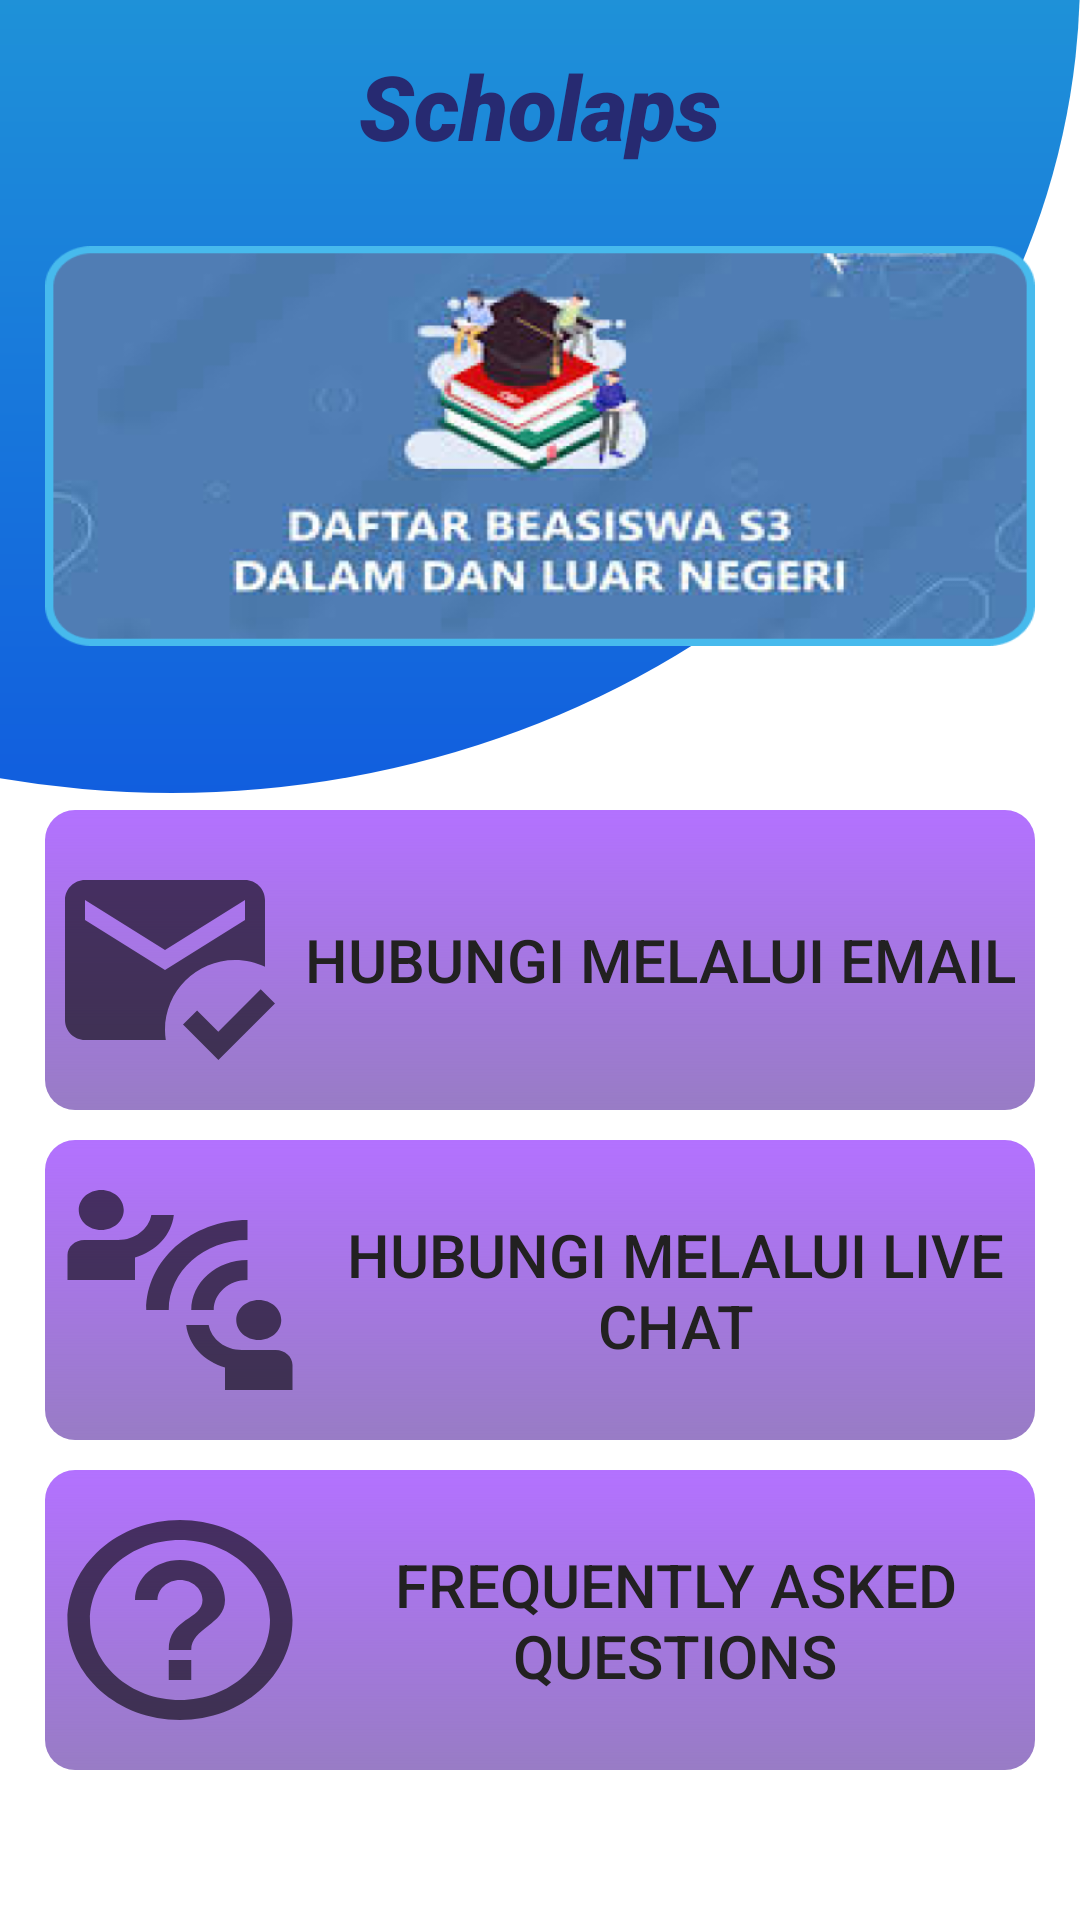

Reconstruct the res/layout file that produces this screen, plus the resources it refers to.
<!-- AndroidManifest.xml: application theme Theme.Scholaps -->
<!-- res/layout/fragment_customer.xml -->
<?xml version="1.0" encoding="utf-8"?>
<RelativeLayout xmlns:android="http://schemas.android.com/apk/res/android"
    xmlns:tools="http://schemas.android.com/tools"
    android:layout_width="match_parent"
    android:layout_height="match_parent"
    tools:context=".CustomerFragment">


    <View
        android:layout_width="wrap_content"
        android:layout_height="545dp"
        android:layout_alignParentLeft="true"
        android:layout_alignParentTop="true"
        android:layout_marginLeft="-246dp"
        android:layout_marginTop="-281dp"
        android:background="@drawable/background_menu" />

    <TextView
        android:layout_width="wrap_content"
        android:layout_height="wrap_content"
        android:layout_alignParentTop="true"
        android:layout_centerHorizontal="true"
        android:layout_marginTop="15dp"
        android:text="Scholaps"
        android:textSize="30dp"
        android:textColor="#272A71"
        android:fontFamily="sans-serif-black"
        android:textStyle="italic" />

    <ImageView
        android:layout_width="330dp"
        android:layout_height="400px"
        android:layout_alignParentTop="true"
        android:layout_centerHorizontal="true"
        android:layout_marginTop="82dp"
        android:background="@drawable/gambar_beasiswa" />

    <Button
        android:layout_width="330dp"
        android:layout_height="100dp"
        android:layout_alignParentTop="true"
        android:layout_centerHorizontal="true"
        android:layout_marginTop="270dp"
        android:background="@drawable/button_customer"
        android:drawableLeft="@drawable/ic_email"
        android:text="hubungi melalui email"
        android:textSize="20dp"
        android:textColor="#222121"/>

    <Button
        android:layout_width="330dp"
        android:layout_height="100dp"
        android:layout_alignParentTop="true"
        android:layout_centerHorizontal="true"
        android:layout_marginTop="380dp"
        android:background="@drawable/button_customer"
        android:drawableLeft="@drawable/ic_livechat"
        android:text="Hubungi melalui live chat"
        android:textSize="20dp"
        android:textColor="#222121"/>

    <Button
        android:layout_width="330dp"
        android:layout_height="100dp"
        android:layout_alignParentTop="true"
        android:layout_centerHorizontal="true"
        android:layout_marginTop="490dp"
        android:background="@drawable/button_customer"
        android:drawableLeft="@drawable/ic_faq"
        android:text="Frequently Asked questions"
        android:textSize="20dp"
        android:textColor="#222121"/>

</RelativeLayout>
<!-- resources referenced by this layout -->
<resources>
  <!-- drawable background_menu (drawable) -->
  <?xml version="1.0" encoding="utf-8"?>
  <shape xmlns:android="http://schemas.android.com/apk/res/android"
      android:shape="oval">
  
      <gradient
          android:type="linear"
          android:angle="90"
          android:startColor="#115ede"
          android:endColor="#2DC8D2" />
  
  </shape>
  <!-- drawable button_customer (drawable) -->
  <?xml version="1.0" encoding="utf-8"?>
  <shape xmlns:android="http://schemas.android.com/apk/res/android"
      xmlns:tools="http://schemas.android.com/tools"
      xmlns:app="http://schemas.android.com/apk/res-auto"
      >
  
      <gradient
          android:type="linear"
          android:angle="90"
          android:startColor="#987CC5"
          android:endColor="#947C0BFF" />
  
      <corners
          android:bottomLeftRadius="10dp"
          android:bottomRightRadius="10dp"
          android:topLeftRadius="10dp"
          android:topRightRadius="10dp"
          />
  
  </shape>
  <!-- drawable gambar_beasiswa: png bitmap (drawable-v24, 159728 bytes) -->
  <!-- drawable ic_email (drawable) -->
  <vector xmlns:android="http://schemas.android.com/apk/res/android"
      android:width="80dp"
      android:height="80dp"
      android:viewportWidth="24"
      android:viewportHeight="24"
      android:tint="?attr/colorControlNormal">
    <path
        android:fillColor="@android:color/white"
        android:pathData="M12,19c0,-3.87 3.13,-7 7,-7c1.08,0 2.09,0.25 3,0.68V6c0,-1.1 -0.9,-2 -2,-2H4C2.9,4 2,4.9 2,6v12c0,1.1 0.9,2 2,2h8.08C12.03,19.67 12,19.34 12,19zM4,6l8,5l8,-5v2l-8,5L4,8V6zM17.34,22l-3.54,-3.54l1.41,-1.41l2.12,2.12l4.24,-4.24L23,16.34L17.34,22z"/>
  </vector>
  <!-- drawable ic_faq (drawable) -->
  <vector xmlns:android="http://schemas.android.com/apk/res/android"
      android:width="90dp"
      android:height="80dp"
      android:viewportWidth="24"
      android:viewportHeight="24"
      android:tint="?attr/colorControlNormal"
      android:autoMirrored="true">
    <path
        android:fillColor="@android:color/white"
        android:pathData="M11,18h2v-2h-2v2zM12,2C6.48,2 2,6.48 2,12s4.48,10 10,10 10,-4.48 10,-10S17.52,2 12,2zM12,20c-4.41,0 -8,-3.59 -8,-8s3.59,-8 8,-8 8,3.59 8,8 -3.59,8 -8,8zM12,6c-2.21,0 -4,1.79 -4,4h2c0,-1.1 0.9,-2 2,-2s2,0.9 2,2c0,2 -3,1.75 -3,5h2c0,-2.25 3,-2.5 3,-5 0,-2.21 -1.79,-4 -4,-4z"/>
  </vector>
  <!-- drawable ic_livechat (drawable) -->
  <vector
      android:height="80dp"
      android:tint="?attr/colorControlNormal"
      android:viewportHeight="24"
      android:viewportWidth="24"
      android:width="90dp"
      xmlns:android="http://schemas.android.com/apk/res/android">
      <path android:fillColor="@android:color/white" android:pathData="M11,14H9c0,-4.97 4.03,-9 9,-9v2C14.13,7 11,10.13 11,14zM18,11V9c-2.76,0 -5,2.24 -5,5h2C15,12.34 16.34,11 18,11zM7,4c0,-1.11 -0.89,-2 -2,-2S3,2.89 3,4s0.89,2 2,2S7,5.11 7,4zM11.45,4.5h-2C9.21,5.92 7.99,7 6.5,7h-3C2.67,7 2,7.67 2,8.5V11h6V8.74C9.86,8.15 11.25,6.51 11.45,4.5zM19,17c1.11,0 2,-0.89 2,-2s-0.89,-2 -2,-2s-2,0.89 -2,2S17.89,17 19,17zM20.5,18h-3c-1.49,0 -2.71,-1.08 -2.95,-2.5h-2c0.2,2.01 1.59,3.65 3.45,4.24V22h6v-2.5C22,18.67 21.33,18 20.5,18z"/>
  </vector>
  <style name="Theme.Scholaps" parent="Theme.MaterialComponents.DayNight.NoActionBar">
          
          <item name="colorPrimary">@color/purple_500</item>
          <item name="colorPrimaryVariant">@color/purple_700</item>
          <item name="colorOnPrimary">@color/white</item>
          
          <item name="colorSecondary">@color/teal_200</item>
          <item name="colorSecondaryVariant">@color/teal_700</item>
          <item name="colorOnSecondary">@color/black</item>
          
          <item name="android:statusBarColor" tools:targetApi="l">?attr/colorPrimaryVariant</item>
          
      </style>
  <!-- not gathered from this repository: default colours our renderer supplied (Android Studio template values) -->
  <color name="purple_500">#FF6200EE</color>
  <color name="purple_700">#FF3700B3</color>
  <color name="teal_200">#FF03DAC5</color>
  <color name="teal_700">#FF018786</color>
  <color name="black">#FF000000</color>
  <color name="white">#FFFFFFFF</color>
</resources>
